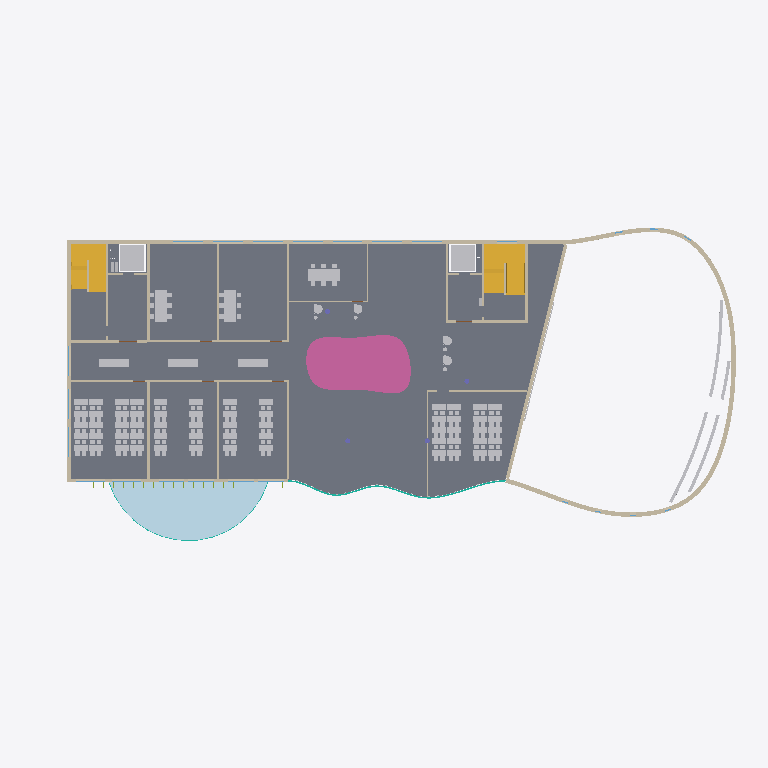
Plan cut of the same IFC building model at storey 'Level 1' (level 4.50 m, cut at 5.90 m), seen from above with north up, elements coloured by IFC class (only those large enough to see are counted): 79 other elements (light grey), 28 walls (beige), 9 windows (light blue), 4 stairs (yellow), 3 curtain walls (teal), 1 slab (grey), 1 plate (pale blue), 1 railing (pink). Cut surfaces are drawn darker.
Extent 71.5 m × 32.2 m × 23.1 m (x, y, z). Storeys (6): Level 0 at 0.00 m; Level 1 at 4.50 m; Level 2 at 8.50 m; Level 3 at 12.10 m; Level 4 at 15.70 m; Roof at 19.30 m. Elements (5279): 1345 IfcDiscreteAccessory, 941 IfcFurnishingElement, 620 IfcPipeSegment, 419 IfcDuctSegment, 278 IfcPipeFitting, 254 IfcLightFixture, 216 IfcFireSuppressionTerminal, 211 IfcDuctFitting, 150 IfcAirTerminal, 144 IfcWall, 118 IfcMember, 98 IfcDoor.

HEADER;
FILE_DESCRIPTION(('ViewDefinition [DesignTransferView]'),'2;1');
FILE_NAME('model.ifc','2026-01-01T00:00:00',(''),(''),'BuildingML','BuildingML Compiler','');
FILE_SCHEMA(('IFC4'));
ENDSEC;
DATA;
#12=IFCPROJECT('0IFejosGgdhafw9wZUZWxP',$,'BuildingML Project',$,$,$,$,(#10),#5);
#14=IFCSITE('2_Mz3XxJkeZCSXkjmmlGIH',$,'Campus Nord',$,$,#13,$,$,.ELEMENT.,$,$,$,$,$);
#16=IFCBUILDING('32iiGw8tq5kLDBhKYB1pRv',$,'Forum Nord',$,$,#15,$,$,.ELEMENT.,$,$,$);
#18=IFCBUILDINGSTOREY('2ItvgJ2g1eetY0IIYgSnog',$,'Level 0',$,$,#17,$,$,.ELEMENT.,0.0);
#14489=IFCBUILDINGSTOREY('3ZXN4bPCEiDrwwTHPLiGub',$,'Level 1',$,$,#14488,$,$,.ELEMENT.,4.5);
#25336=IFCBUILDINGSTOREY('0asI7nOQJQdv7C4UXQts9E',$,'Level 2',$,$,#25335,$,$,.ELEMENT.,8.5);
#41151=IFCBUILDINGSTOREY('01GkqHlGt_DvoT3sq5gNuR',$,'Level 3',$,$,#41150,$,$,.ELEMENT.,12.1);
#53378=IFCBUILDINGSTOREY('0gnmU3dS4fkt41jm73NCQc',$,'Level 4',$,$,#53377,$,$,.ELEMENT.,15.7);
#63447=IFCBUILDINGSTOREY('3xTOecIhkafCbWA9AezNZm',$,'Roof',$,$,#63446,$,$,.ELEMENT.,19.3);
#20401=IFCSLAB('0f4G65szKrxwB69uBgv3P9',$,'SL-L1',$,$,#20314,#20400,'SL-L1',$);
#20531=IFCPLATE('1YeaQS9m1gyQnvz9NnsBbD',$,'PL-L1-GREEN-ROOF',$,$,#20521,#20530,'PL-L1-GREEN-ROOF',$);
#22893=IFCRAILING('0_DpXiPOiBr$plvPPlANey',$,'RL-L1-ATR',$,$,#22619,#22892,'RL-L1-ATR',$);
#10856=IFCWALL('3urrEA3rBU9iPYkDDAUayF',$,'W-AUD-DRUM',$,$,#10541,#10855,'W-AUD-DRUM',$);
#21542=IFCWALL('1x68w_BjU_zBTy4bNoa_fM',$,'W-L1-N',$,$,#21537,#21541,'W-L1-N',$);
#11713=IFCSTAIR('2z0NUdIePrJJ2i2lCMcmUc',$,'ST-L0-E',$,$,#11712,$,'ST-L0-E',.HALF_TURN_STAIR.);
#11599=IFCSTAIR('0EqEMKdUi5319GdXpd3SUd',$,'ST-L0-W',$,$,#11598,$,'ST-L0-W',.HALF_TURN_STAIR.);
#21466=IFCWALL('0EmG5Szj2bbMYDZDlSbtYU',$,'W-L1-W',$,$,#21460,#21465,'W-L1-W',$);
#10494=IFCWALL('0NIzYu_y8xnbY1o8XB82Pp',$,'W-AUD-W',$,$,#10487,#10493,'W-AUD-W',$);
#11589=IFCTRANSPORTELEMENT('3O7N7_FWe39DxL$CUE_HjN',$,'EL-WEST',$,$,#11582,#11588,'EL-WEST',$);
#11597=IFCTRANSPORTELEMENT('3X_Yef08cI3$ARzWQA9XCp',$,'EL-EAST',$,$,#11592,#11596,'EL-EAST',$);
#20540=IFCWALL('3Y7c1mgC1TC7e9FAl4E4Ui',$,'W-L1-S',$,$,#20532,#20539,'W-L1-S',$);
#23005=IFCSTAIR('2eHlEVET95laJChttMlRPV',$,'ST-L1-E',$,$,#23004,$,'ST-L1-E',.HALF_TURN_STAIR.);
#16045=IFCFURNISHINGELEMENT('1cuUM6n6T11YnfvDDXpqJA',$,'FU-L1-SR1-T_Top',$,$,#16038,#16044,'FU-L1-SR1-T_Top');
#16211=IFCFURNISHINGELEMENT('2vKsj0DkKVaBAqNqyjzkeI',$,'FU-L1-SR2-T_Top',$,$,#16206,#16210,'FU-L1-SR2-T_Top');
#16341=IFCFURNISHINGELEMENT('0w3U480KoNmmkhG9sVgYNU',$,'FU-L1-SR3-T_Top',$,$,#16336,#16340,'FU-L1-SR3-T_Top');
#22895=IFCSTAIR('152_ZAMvm0me$Rz6xrpsZH',$,'ST-L1-W',$,$,#22894,$,'ST-L1-W',.HALF_TURN_STAIR.);
#21730=IFCWALL('1IPb_xx0Q1TzBzRKVffFqM',$,'W-L1-CORR-S',$,$,#21720,#21729,'W-L1-CORR-S',$);
#2996=IFCBUILDINGELEMENTPROXY('2lKfx3F6wIvSyHSNbNZ7EJ',$,'PX-AUD-DESK-10L',$,$,#2960,#2995,'PX-AUD-DESK-10L',$);
#3033=IFCBUILDINGELEMENTPROXY('0NHvyjjWNpaJHA9bxZHowW',$,'PX-AUD-DESK-10R',$,$,#2997,#3032,'PX-AUD-DESK-10R',$);
#22431=IFCWALL('2LjpIW1rilx2qos_PxI9Nn',$,'W-L1-CW4',$,$,#22425,#22430,'W-L1-CW4',$);
#21822=IFCWALL('3jMH3583A4YjYEidZ87ko8',$,'W-L1-LR12',$,$,#21814,#21821,'W-L1-LR12',$);
#3130=IFCBUILDINGELEMENTPROXY('1Qqy32aETrQvBqHNWYiQbW',$,'PX-AUD-DESK-11L',$,$,#3094,#3129,'PX-AUD-DESK-11L',$);
#15913=IFCFURNISHINGELEMENT('0wK5D9R_lpZ5RxFHMavrwx',$,'FU-L1-STREET-1_Seat',$,$,#15908,#15912,'FU-L1-STREET-1_Seat');
#15921=IFCFURNISHINGELEMENT('0RYAYS7HICwj5tFMfl2Xzg',$,'FU-L1-STREET-2_Seat',$,$,#15916,#15920,'FU-L1-STREET-2_Seat');
#15929=IFCFURNISHINGELEMENT('3M0Gp_ieakGM0ICAbbO7mq',$,'FU-L1-STREET-3_Seat',$,$,#15924,#15928,'FU-L1-STREET-3_Seat');
#22503=IFCWALL('0NfzZ9ZZ55jvLdwpsthc_a',$,'W-L1-CE2',$,$,#22497,#22502,'W-L1-CE2',$);
#21973=IFCWALL('2Rkcf80Lux8emCMCaQGXog',$,'W-L1-CORR-N',$,$,#21965,#21972,'W-L1-CORR-N',$);
#21921=IFCWALL('0PgInI0uhlmucZ337mK6gI',$,'W-L1-LR3-E',$,$,#21914,#21920,'W-L1-LR3-E',$);
#22474=IFCWALL('0BafQvjKOU56XPYocuPwLf',$,'W-L1-CE1',$,$,#22469,#22473,'W-L1-CE1',$);
#22087=IFCWALL('2$yCFibIsQMyAOzl5UtlvZ',$,'W-L1-SR2-E',$,$,#22079,#22086,'W-L1-SR2-E',$);
#20917=IFCCURTAINWALL('2x8tzzk$uOTG5vgjtXKx2o',$,'CW-L1-S',$,$,#20916,$,'CW-L1-S',$);
#21872=IFCWALL('3sN_h6YbYrWz6Lpm2stxIM',$,'W-L1-LR23',$,$,#21866,#21871,'W-L1-LR23',$);
#22021=IFCWALL('3WY8cws$hlIX0i_yCA27lt',$,'W-L1-SR12',$,$,#22013,#22020,'W-L1-SR12',$);
#22262=IFCWALL('1CEBzTggqD_WWvL6kdwGDU',$,'W-L1-LR4-N',$,$,#22255,#22261,'W-L1-LR4-N',$);
#22302=IFCWALL('12pgNGAfpRv8I$LRQ4G4s_',$,'W-L1-CW1',$,$,#22296,#22301,'W-L1-CW1',$);
#22347=IFCWALL('3vUN4Q1acHE4iC5dxTN4s4',$,'W-L1-CW2',$,$,#22341,#22346,'W-L1-CW2',$);
#22515=IFCWALL('0z9i9zl64pdeaFDvo8id2J',$,'W-L1-CE3',$,$,#22509,#22514,'W-L1-CE3',$);
#8729=IFCCURTAINWALL('2zy1xwv9ZWxTK5isG83K3O',$,'CW-L0-FOYER',$,$,#8728,$,'CW-L0-FOYER',$);
#8204=IFCCURTAINWALL('1pKSjgtoFDQmPOPiMeHNIb',$,'CW-L0-MENSA',$,$,#8203,$,'CW-L0-MENSA',$);
#22527=IFCWALL('0X_zbJtRZz9dn4Fg6Fkn0C',$,'W-L1-CE4',$,$,#22521,#22526,'W-L1-CE4',$);
ENDSEC;
